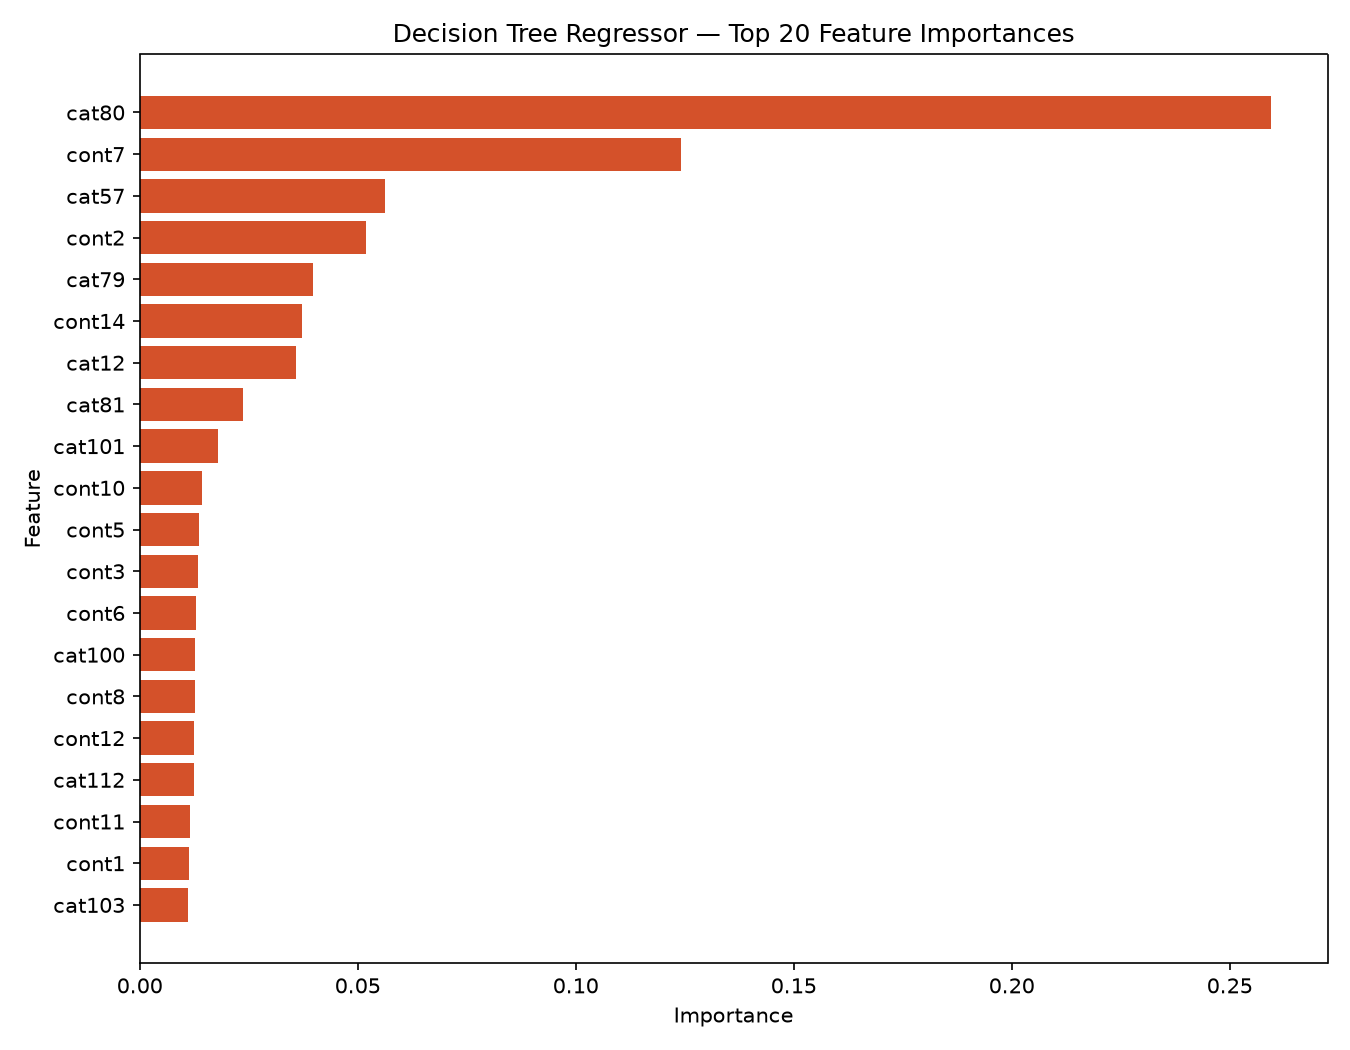

Data behind this chart, as committed beside it:
Feature, Importance
cat80, 0.2595
cont7, 0.124
cat57, 0.05629
cont2, 0.052
cat79, 0.03962
cont14, 0.03731
cat12, 0.03586
cat81, 0.02373
cat101, 0.01786
cont10, 0.01423
cont5, 0.01348
cont3, 0.01335
cont6, 0.01296
cat100, 0.01277
cont8, 0.01267
cont12, 0.01254
cat112, 0.01246
cont11, 0.01155
cont1, 0.01132
cat103, 0.01099
cont13, 0.01077
cat114, 0.01039
cont9, 0.01014
cont4, 0.01007
cat113, 0.009168
cat111, 0.00908
cat116, 0.008867
cat110, 0.008039
cat1, 0.007937
cat87, 0.007493
cat105, 0.005913
cat53, 0.005755
cat107, 0.004423
cat27, 0.004119
cat108, 0.003928
cat91, 0.003603
cat9, 0.003561
cat72, 0.003475
cat82, 0.003425
cat38, 0.003307
cat37, 0.003299
cat92, 0.003206
cat106, 0.003187
cat115, 0.002898
cat76, 0.00284
cat2, 0.002621
cat104, 0.002606
cat23, 0.002444
cat73, 0.002413
cat83, 0.002305
cat45, 0.00217
cat93, 0.002084
cat36, 0.002031
cat26, 0.001995
cat96, 0.001866
cat75, 0.001723
cat95, 0.001722
cat41, 0.001641
cat10, 0.001608
cat102, 0.001574
... 70 more rows
